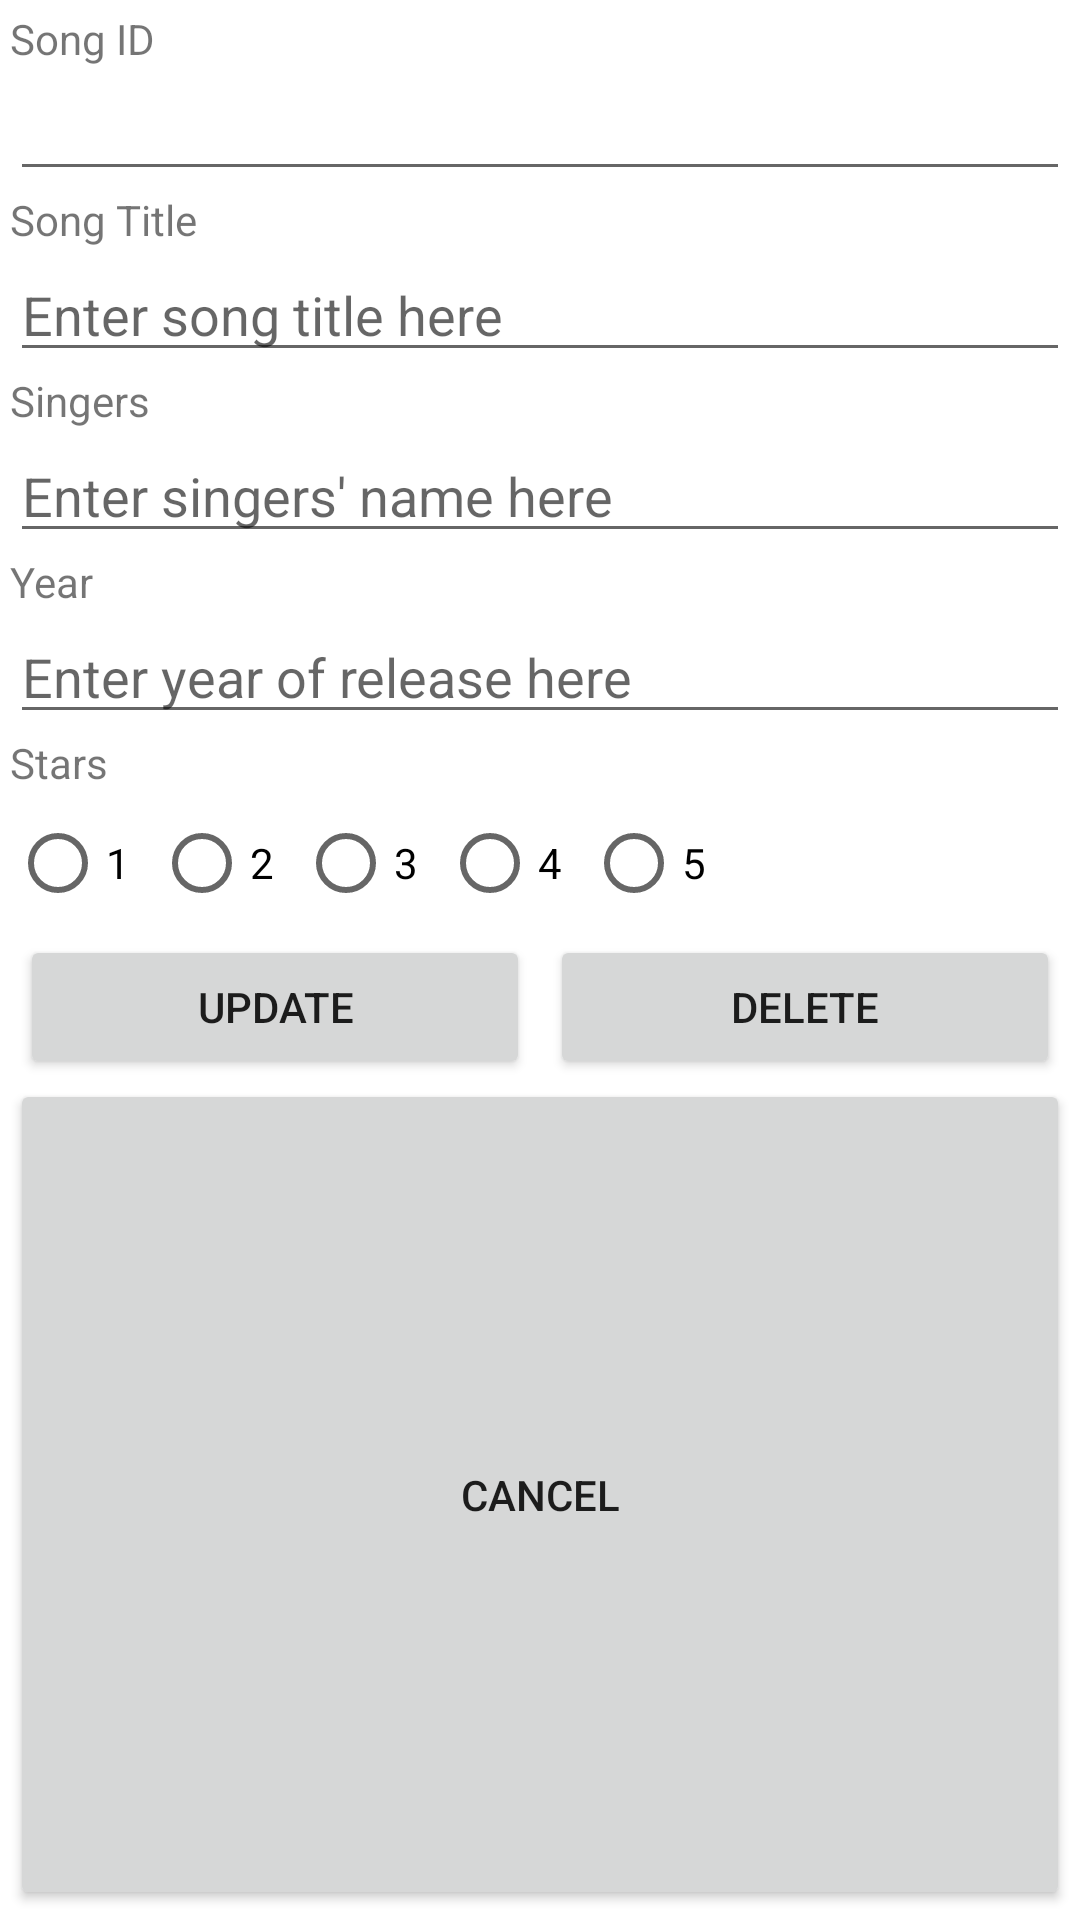

Reconstruct the res/layout file that produces this screen, plus the resources it refers to.
<!-- AndroidManifest.xml: application theme Theme.P09_NDP_Songs -->
<!-- res/layout/activity_modify.xml -->
<?xml version="1.0" encoding="utf-8"?>
<LinearLayout xmlns:android="http://schemas.android.com/apk/res/android"
    xmlns:app="http://schemas.android.com/apk/res-auto"
    android:layout_width="match_parent"
    android:layout_height="wrap_content"
    android:orientation="vertical"
    android:padding="10px">

    <TextView
        android:id="@+id/tvID"
        android:layout_width="match_parent"
        android:layout_height="wrap_content"
        android:text="@string/song_id" />

    <EditText
        android:id="@+id/etID"
        android:layout_width="match_parent"
        android:layout_height="wrap_content"
        android:ems="10"
        android:inputType="number" />

    <TextView
        android:id="@+id/tvTitle"
        android:layout_width="match_parent"
        android:layout_height="wrap_content"
        android:text="@string/title" />

    <EditText
        android:id="@+id/etTitle"
        android:layout_width="match_parent"
        android:layout_height="wrap_content"
        android:ems="10"
        android:hint="@string/title_hint"
        android:inputType="textPersonName" />

    <TextView
        android:id="@+id/tvSingers"
        android:layout_width="match_parent"
        android:layout_height="wrap_content"
        android:text="@string/singers" />

    <EditText
        android:id="@+id/etSingers"
        android:layout_width="match_parent"
        android:layout_height="wrap_content"
        android:ems="10"
        android:hint="@string/singers_hint"
        android:inputType="textPersonName" />

    <TextView
        android:id="@+id/tvYear"
        android:layout_width="match_parent"
        android:layout_height="wrap_content"
        android:text="@string/year" />

    <EditText
        android:id="@+id/etYear"
        android:layout_width="match_parent"
        android:layout_height="wrap_content"
        android:ems="10"
        android:hint="@string/year_hint"
        android:inputType="number" />

    <TextView
        android:id="@+id/tvStars"
        android:layout_width="match_parent"
        android:layout_height="wrap_content"
        android:text="@string/stars" />

    <RadioGroup
        android:id="@+id/rgStars"
        android:layout_width="match_parent"
        android:layout_height="wrap_content"
        android:orientation="horizontal">

        <RadioButton
            android:id="@+id/rbtn1"
            android:layout_width="wrap_content"
            android:layout_height="wrap_content"
            android:text="1" />

        <RadioButton
            android:id="@+id/rbtn2"
            android:layout_width="wrap_content"
            android:layout_height="wrap_content"
            android:text="2" />

        <RadioButton
            android:id="@+id/rbtn3"
            android:layout_width="wrap_content"
            android:layout_height="wrap_content"
            android:text="3" />

        <RadioButton
            android:id="@+id/rbtn4"
            android:layout_width="wrap_content"
            android:layout_height="wrap_content"
            android:text="4" />

        <RadioButton
            android:id="@+id/rbtn5"
            android:layout_width="wrap_content"
            android:layout_height="wrap_content"
            android:text="5" />
    </RadioGroup>

    <LinearLayout
        android:layout_width="match_parent"
        android:layout_height="wrap_content"
        android:orientation="horizontal">

        <Button
            android:id="@+id/btnUpdate"
            android:layout_width="wrap_content"
            android:layout_height="wrap_content"
            android:layout_marginStart="10px"
            android:layout_marginLeft="10px"
            android:layout_marginEnd="10px"
            android:layout_marginRight="10px"
            android:layout_weight="1"
            android:text="@string/update" />

        <Button
            android:id="@+id/btnDelete"
            android:layout_width="wrap_content"
            android:layout_height="wrap_content"
            android:layout_marginStart="10px"
            android:layout_marginLeft="10px"
            android:layout_marginEnd="10px"
            android:layout_marginRight="10px"
            android:layout_weight="1"
            android:text="@string/delete" />

    </LinearLayout>

    <Button
        android:id="@+id/btnCancel"
        android:layout_width="match_parent"
        android:layout_height="wrap_content"
        android:layout_weight="1"
        android:text="@string/cancel" />
</LinearLayout>
<!-- resources referenced by this layout -->
<resources>
  <string name="cancel">Cancel</string>
  <string name="delete">delete</string>
  <string name="singers">Singers</string>
  <string name="singers_hint">Enter singers\' name here</string>
  <string name="song_id">Song ID</string>
  <string name="stars">Stars</string>
  <string name="title">Song Title</string>
  <string name="title_hint">Enter song title here</string>
  <string name="update">update</string>
  <string name="year">Year</string>
  <string name="year_hint">Enter year of release here</string>
  <style name="Theme.P09_NDP_Songs" parent="Theme.MaterialComponents.DayNight.DarkActionBar">
          
          <item name="colorPrimary">@color/purple_500</item>
          <item name="colorPrimaryVariant">@color/purple_700</item>
          <item name="colorOnPrimary">@color/white</item>
          
          <item name="colorSecondary">@color/teal_200</item>
          <item name="colorSecondaryVariant">@color/teal_700</item>
          <item name="colorOnSecondary">@color/black</item>
          
          <item name="android:statusBarColor" tools:targetApi="l">?attr/colorPrimaryVariant</item>
          
      </style>
  <!-- not gathered from this repository: default colours our renderer supplied (Android Studio template values) -->
  <color name="purple_500">#FF6200EE</color>
  <color name="purple_700">#FF3700B3</color>
  <color name="teal_200">#FF03DAC5</color>
  <color name="teal_700">#FF018786</color>
  <color name="black">#FF000000</color>
  <color name="white">#FFFFFFFF</color>
</resources>
